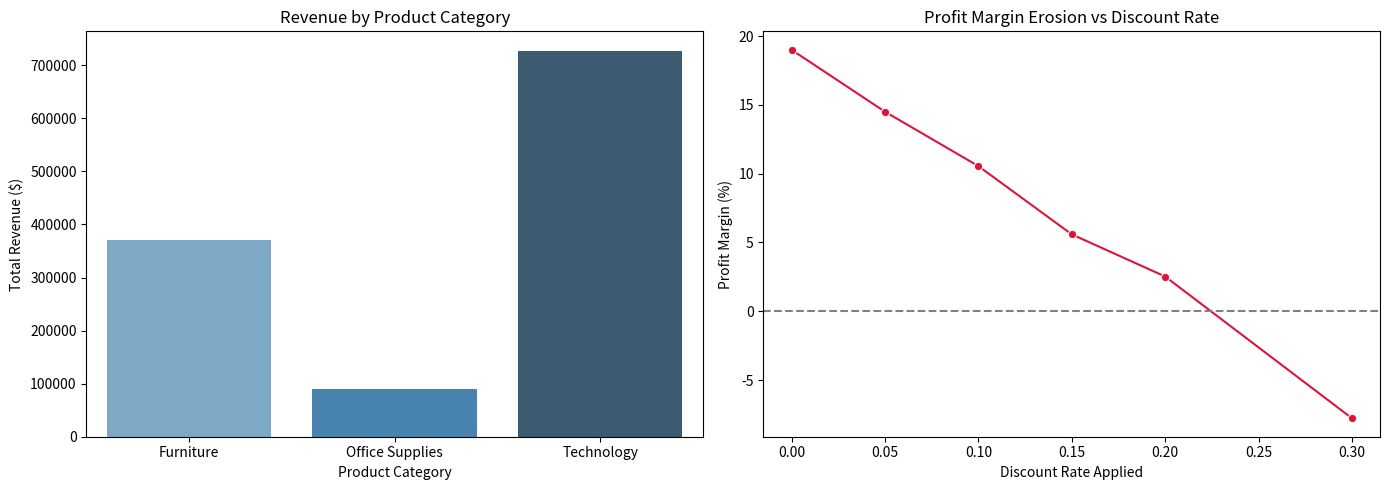

This chart was generated by the following Python code:
# Task 5 - Professional Data Analysis & Executive Reporting
# Analyst: Saqib Khan

import numpy as np
import pandas as pd
import matplotlib.pyplot as plt
import seaborn as sns

# 1. Dataset Generation (Synthetic Commercial Sales & Profitability Benchmark)
np.random.seed(101)
n_records = 1000

regions = np.random.choice(['North', 'South', 'East', 'West'], size=n_records, p=[0.30, 0.25, 0.20, 0.25])
categories = np.random.choice(['Technology', 'Furniture', 'Office Supplies'], size=n_records, p=[0.35, 0.30, 0.35])
customer_segments = np.random.choice(['Consumer', 'Corporate', 'Home Office'], size=n_records, p=[0.50, 0.30, 0.20])

units = np.random.randint(1, 10, size=n_records)
unit_price = np.where(categories == 'Technology', np.random.uniform(150, 800, size=n_records),
              np.where(categories == 'Furniture', np.random.uniform(80, 450, size=n_records),
                       np.random.uniform(10, 90, size=n_records)))
discount = np.random.choice([0.0, 0.05, 0.1, 0.15, 0.2, 0.3], size=n_records, p=[0.3, 0.2, 0.2, 0.15, 0.1, 0.05])

revenue = units * unit_price * (1 - discount)
margin_base = np.where(categories == 'Technology', 0.25,
              np.where(categories == 'Furniture', 0.08, 0.18))
margin = margin_base - (discount * 0.9) + np.random.normal(0, 0.02, size=n_records)
profit = revenue * margin

df = pd.DataFrame({
    'Order_ID': [f'ORD-{10000+i}' for i in range(n_records)],
    'Region': regions,
    'Category': categories,
    'Customer_Segment': customer_segments,
    'Units_Sold': units,
    'Unit_Price': np.round(unit_price, 2),
    'Discount_Rate': discount,
    'Gross_Revenue': np.round(revenue, 2),
    'Net_Profit': np.round(profit, 2)
})

# 2. Schema Verification & Sanity Checks
print("--- Data Quality Checks ---")
print(f"Total Rows: {len(df)}, Columns: {df.shape[1]}")
print(f"Null Values Found: {df.isnull().sum().sum()}")
assert df.isnull().sum().sum() == 0, "Missing values detected!"
assert df.shape == (1000, 9), f"Unexpected shape: {df.shape}"
print("Schema validation: PASSED")

# 3. Macro Financial Metrics
total_rev = df['Gross_Revenue'].sum()
total_profit = df['Net_Profit'].sum()
overall_margin = (total_profit / total_rev) * 100
aov = df['Gross_Revenue'].mean()

print("\n--- Executive Summary KPIs ---")
print(f"Total Orders: {len(df)}")
print(f"Total Gross Revenue: ${total_rev:,.2f}")
print(f"Total Net Profit:    ${total_profit:,.2f}")
print(f"Blended Profit Margin: {overall_margin:.2f}%")
print(f"Average Order Value (AOV): ${aov:.2f}")

# 4. Multidimensional Segmentation Analysis
cat_perf = df.groupby('Category').agg(
    Revenue=('Gross_Revenue', 'sum'),
    Profit=('Net_Profit', 'sum'),
    Volume=('Order_ID', 'count')
)
cat_perf['Margin_Pct'] = (cat_perf['Profit'] / cat_perf['Revenue']) * 100
print("\n--- Category Breakdown ---")
print(cat_perf)

discount_perf = df.groupby('Discount_Rate').agg(
    Volume=('Order_ID', 'count'),
    Revenue=('Gross_Revenue', 'sum'),
    Profit=('Net_Profit', 'sum')
)
discount_perf['Margin_Pct'] = (discount_perf['Profit'] / discount_perf['Revenue']) * 100
print("\n--- Discount Impact Breakdown ---")
print(discount_perf)

# 5. Visualization Dashboard Export
fig, axes = plt.subplots(1, 2, figsize=(14, 5))

sns.barplot(data=cat_perf.reset_index(), x='Category', y='Revenue', ax=axes[0], palette='Blues_d')
axes[0].set_title('Revenue by Product Category')
axes[0].set_ylabel('Total Revenue ($)')
axes[0].set_xlabel('Product Category')

sns.lineplot(data=discount_perf.reset_index(), x='Discount_Rate', y='Margin_Pct', marker='o', ax=axes[1], color='crimson')
axes[1].axhline(0, color='gray', linestyle='--')
axes[1].set_title('Profit Margin Erosion vs Discount Rate')
axes[1].set_ylabel('Profit Margin (%)')
axes[1].set_xlabel('Discount Rate Applied')

plt.tight_layout()
plt.savefig('task5_business_dashboard.png')
print("\nDashboard chart saved as 'task5_business_dashboard.png'.")
